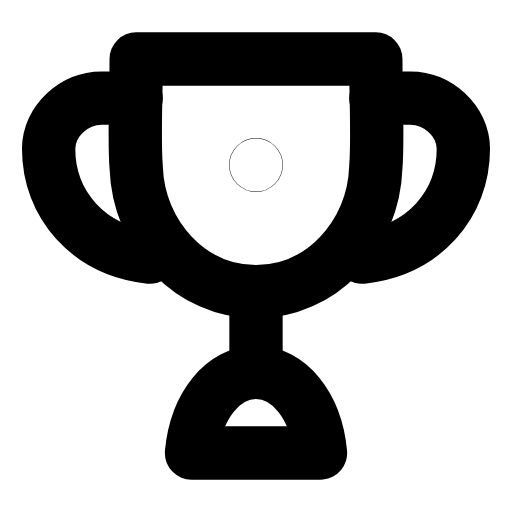
t = 0.00 s
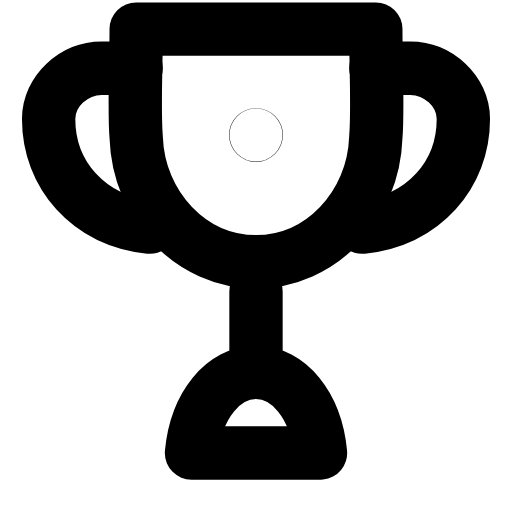
t = 0.28 s
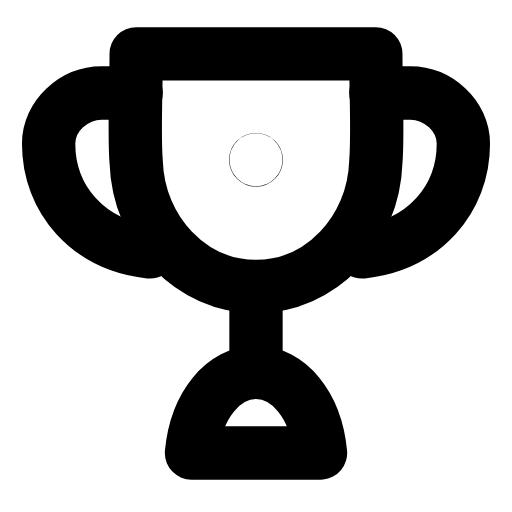
t = 0.53 s
t = 0.80 s: frame unchanged from t = 0.00 s, image omitted
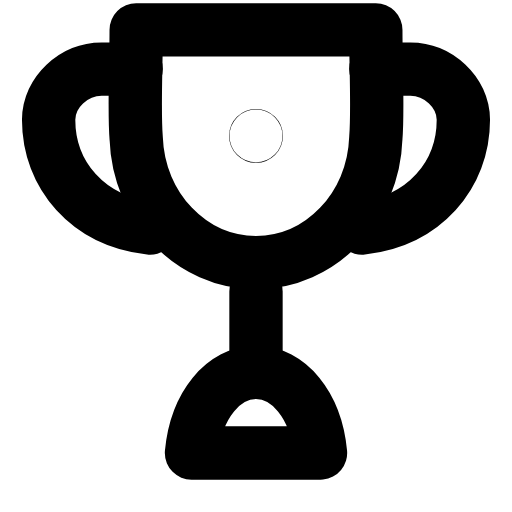
t = 1.08 s
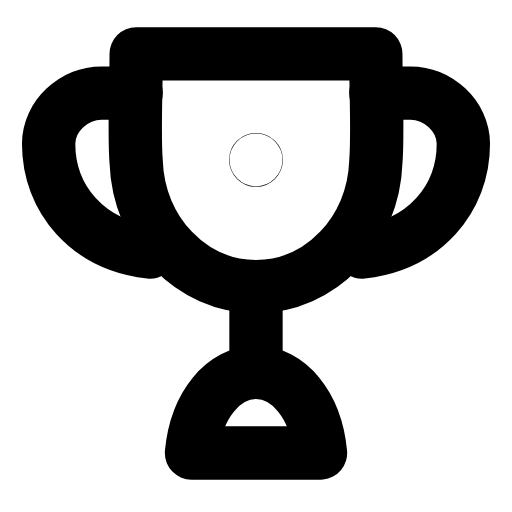
t = 1.37 s

The animated SVG that drew these frames (rendered in a browser with its animation timeline set to each time). Animation: 2 SMIL elements (animateTransform=2); one cycle of 1.65 s, repeats indefinitely.

<svg xmlns="http://www.w3.org/2000/svg" width="24" height="24" viewBox="0 0 24 24" fill="none"><g transform="translate(-0.96 -1.77) scale(1.08)"><g><animateTransform attributeName="transform" type="translate" values="0 0;0 -1.3;0 -1.3;0 0;0 0;0 -1.3;0 -1.3;0 0;0 0" keyTimes="0;0.135;0.279;0.45;0.6;0.714;0.81;0.9;1" dur="1.65s" repeatCount="indefinite" calcMode="spline" keySplines="0.16 1 0.3 1;0.16 1 0.3 1;0.16 1 0.3 1;0.16 1 0.3 1;0.16 1 0.3 1;0.16 1 0.3 1;0.16 1 0.3 1;0.16 1 0.3 1"/><path stroke="currentColor" stroke-width="2.315" stroke-linecap="round" stroke-linejoin="round" fill="none" d="M6.8 4.2L17.2 4.2C17.2 5.9 17.3 7.7 17.2 8.9C17.1 11.9 14.8 14.3 12 14.3S6.9 11.9 6.8 8.9C6.7 7.7 6.8 5.9 6.8 4.2Z"></path><path stroke="currentColor" stroke-width="2.315" stroke-linecap="round" stroke-linejoin="round" fill="none" d="M6.8 5.9L5.3 5.9C4.1 5.9 3 6.9 3 8.1C3 10.5 4.7 12.5 7.4 12.8"></path><path stroke="currentColor" stroke-width="2.315" stroke-linecap="round" stroke-linejoin="round" fill="none" d="M17.2 5.9L18.7 5.9C19.9 5.9 21 6.9 21 8.1C21 10.5 19.3 12.5 16.6 12.8"></path></g><path stroke="currentColor" stroke-width="2.315" stroke-linecap="round" stroke-linejoin="round" fill="none" d="M12 14.3L12 17.8"></path><path stroke="currentColor" stroke-width="2.315" stroke-linecap="round" stroke-linejoin="round" fill="none" d="M9.2 21.3C9.4 19.2 10.6 17.8 12 17.8S14.6 19.2 14.8 21.3L9.2 21.3Z"></path><circle stroke="currentColor" stroke-width="2.315" stroke-linecap="round" stroke-linejoin="round" fill="none" cx="12" cy="8.8" r="0.01"><animateTransform attributeName="transform" type="translate" values="0 0;0 -1.3;0 -1.3;0 0;0 0;0 -1.3;0 -1.3;0 0;0 0" keyTimes="0;0.135;0.279;0.45;0.6;0.714;0.81;0.9;1" dur="1.65s" repeatCount="indefinite" calcMode="spline" keySplines="0.16 1 0.3 1;0.16 1 0.3 1;0.16 1 0.3 1;0.16 1 0.3 1;0.16 1 0.3 1;0.16 1 0.3 1;0.16 1 0.3 1;0.16 1 0.3 1"/></circle></g></svg>
